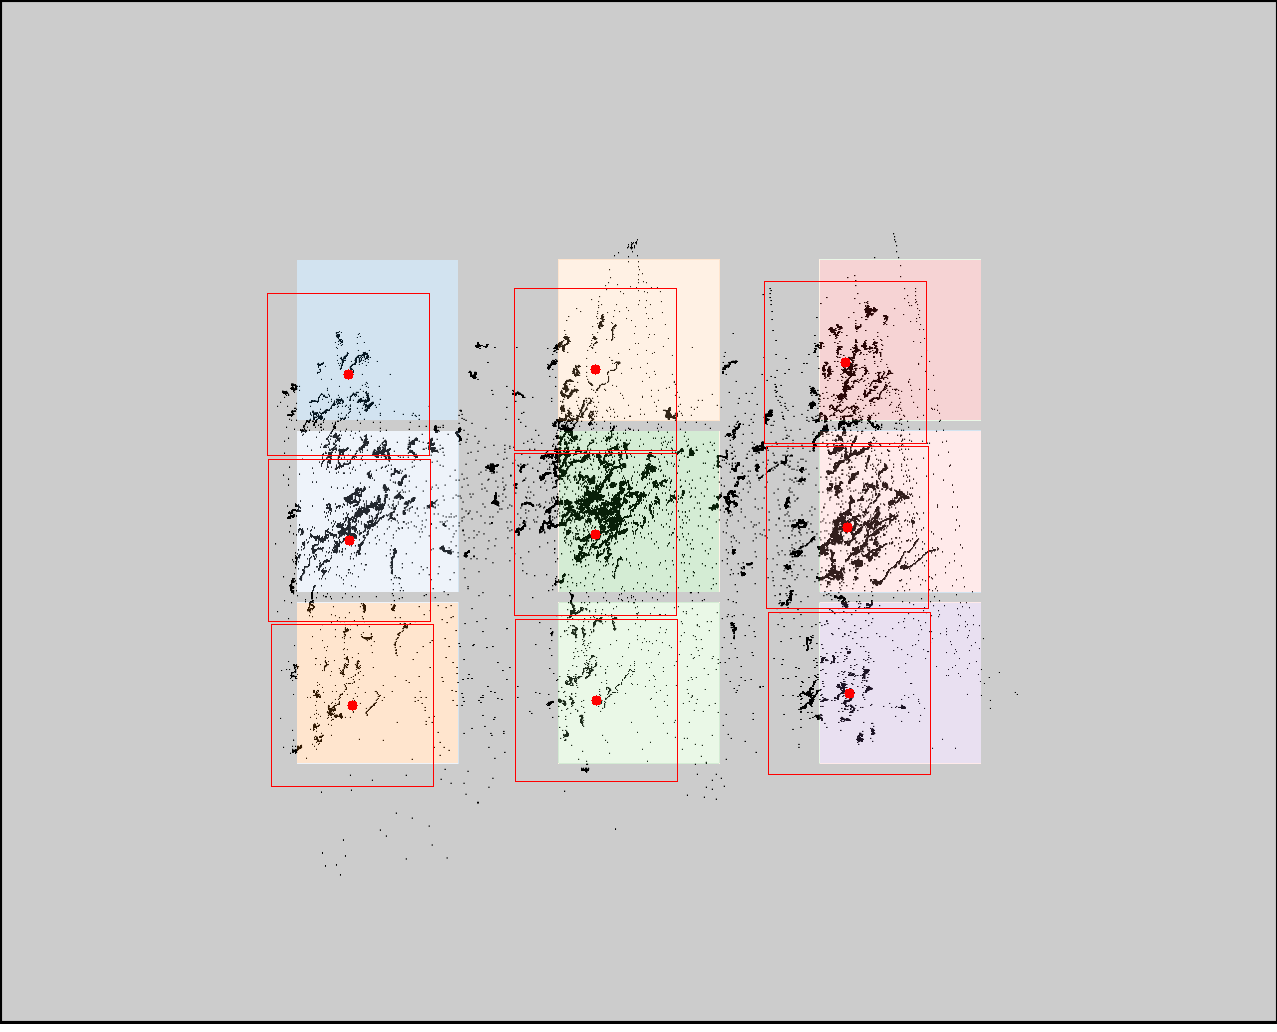

Data behind this chart, as committed beside it:
click0, click1, click2, click3, click4, click5, click6, click7, click8
348, 349, 352, 595, 595, 596, 845, 847, 849
374, 540, 705, 369, 534, 700, 362, 527, 693
